Labelled photos from "processed", an image-classification folder in Kavya1245/RecycleVision. The possible labels are: cardboard, glass, metal, paper, plastic, trash.

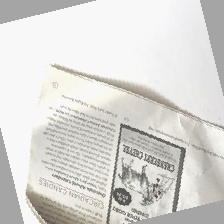
Label: paper

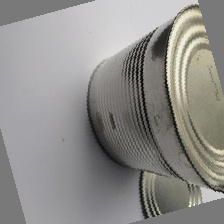
Label: metal

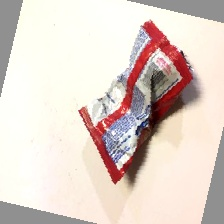
Label: trash

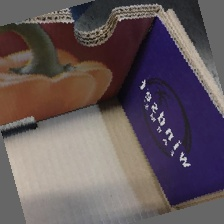
Label: cardboard

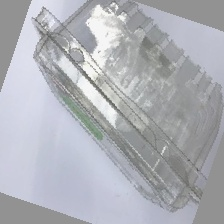
Label: plastic

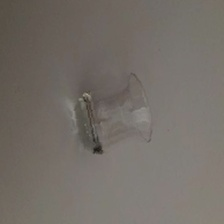
Label: glass
